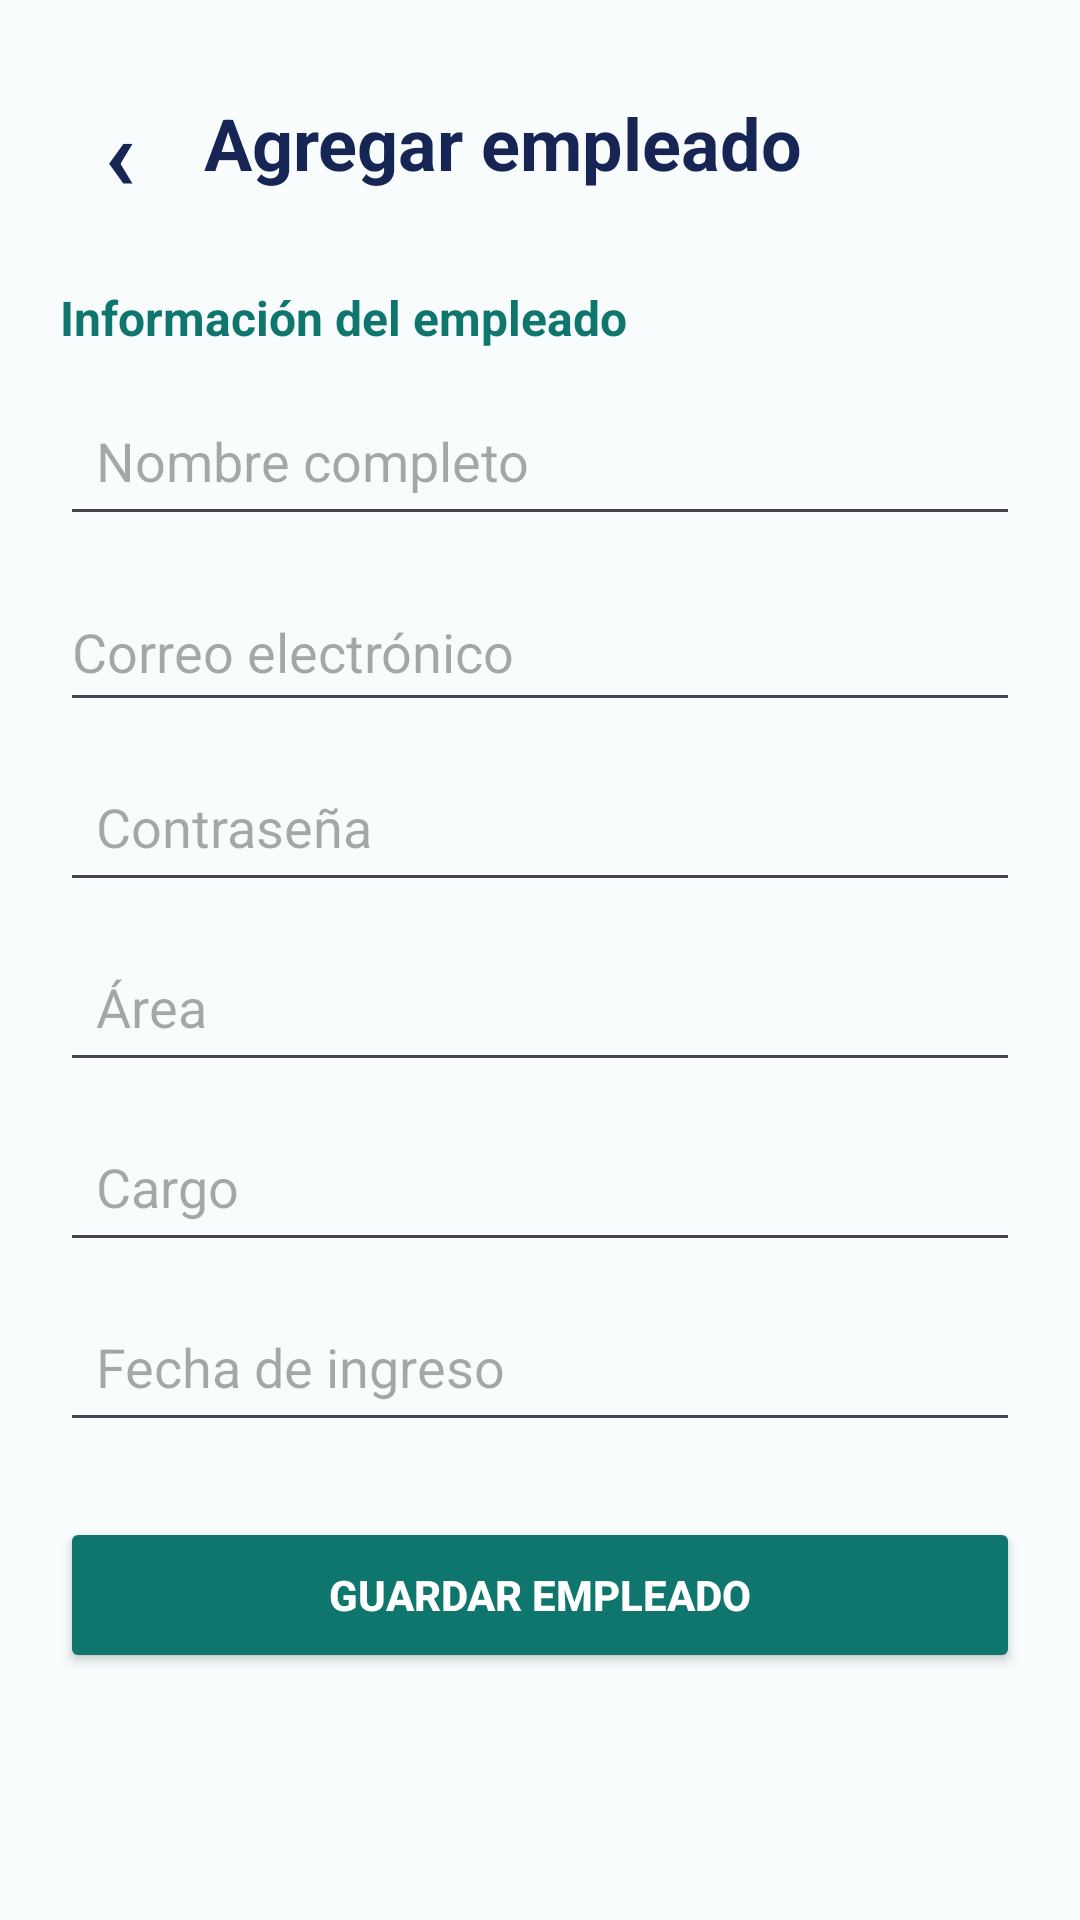

Layout XML and referenced resources for this Android screen:
<!-- AndroidManifest.xml: application theme Theme.AsisTech -->
<!-- res/layout/fragment_agregar_empleado.xml -->
<?xml version="1.0" encoding="utf-8"?>
<ScrollView xmlns:android="http://schemas.android.com/apk/res/android"
    android:layout_width="match_parent"
    android:layout_height="match_parent"
    android:background="#F8FCFC">

    <LinearLayout
        android:layout_width="match_parent"
        android:layout_height="wrap_content"
        android:orientation="vertical"
        android:padding="20dp">

        
        <LinearLayout
            android:id="@+id/btnRegresarAgregarEmpleado"
            android:layout_width="match_parent"
            android:layout_height="55dp"
            android:orientation="horizontal"
            android:gravity="center_vertical">

            <TextView
                android:layout_width="40dp"
                android:layout_height="40dp"
                android:gravity="center"
                android:text="‹"
                android:textColor="#172554"
                android:textSize="34sp"
                android:textStyle="bold" />

            <TextView
                android:layout_width="wrap_content"
                android:layout_height="wrap_content"
                android:layout_marginStart="8dp"
                android:text="Agregar empleado"
                android:textColor="#172554"
                android:textSize="24sp"
                android:textStyle="bold" />

        </LinearLayout>

        <TextView
            android:layout_width="wrap_content"
            android:layout_height="wrap_content"
            android:layout_marginTop="20dp"
            android:text="Información del empleado"
            android:textColor="#0F766E"
            android:textSize="16sp"
            android:textStyle="bold" />

        
        <EditText
            android:id="@+id/edtNombreNuevoEmpleado"
            android:layout_width="match_parent"
            android:layout_height="50dp"
            android:layout_marginTop="12dp"
            android:hint="Nombre completo"
            android:inputType="textPersonName"
            android:padding="12dp" />

        
        <EditText
            android:id="@+id/edtCorreoNuevoEmpleado"
            android:layout_width="match_parent"
            android:layout_height="50dp"
            android:layout_marginTop="12dp"
            android:hint="Correo electrónico"
            android:inputType="textEmailAddress"
            android:singleLine="true" />

        <TextView
            android:id="@+id/txtErrorCorreo"
            android:layout_width="match_parent"
            android:layout_height="wrap_content"
            android:layout_marginTop="4dp"
            android:text="Ingresa un correo electrónico válido"
            android:textColor="#DC2626"
            android:textSize="12sp"
            android:visibility="gone" />

        
        <EditText
            android:id="@+id/edtContrasenaNuevoEmpleado"
            android:layout_width="match_parent"
            android:layout_height="50dp"
            android:layout_marginTop="10dp"
            android:hint="Contraseña"
            android:inputType="textPassword"
            android:padding="12dp" />

        
        <EditText
            android:id="@+id/edtAreaNuevoEmpleado"
            android:layout_width="match_parent"
            android:layout_height="50dp"
            android:layout_marginTop="10dp"
            android:hint="Área"
            android:inputType="text"
            android:padding="12dp" />

        
        <EditText
            android:id="@+id/edtCargoNuevoEmpleado"
            android:layout_width="match_parent"
            android:layout_height="50dp"
            android:layout_marginTop="10dp"
            android:hint="Cargo"
            android:inputType="text"
            android:padding="12dp" />

        
        <EditText
            android:id="@+id/edtFechaIngresoNuevoEmpleado"
            android:layout_width="match_parent"
            android:layout_height="50dp"
            android:layout_marginTop="10dp"
            android:hint="Fecha de ingreso"
            android:inputType="date"
            android:padding="12dp" />

        
        <Button
            android:id="@+id/btnGuardarNuevoEmpleado"
            android:layout_width="match_parent"
            android:layout_height="52dp"
            android:layout_marginTop="25dp"
            android:text="Guardar empleado"
            android:textColor="#FFFFFF"
            android:textSize="14sp"
            android:textStyle="bold"
            android:backgroundTint="#0F766E" />

    </LinearLayout>

</ScrollView>
<!-- resources referenced by this layout -->
<resources>
  <style name="Theme.AsisTech" parent="Base.Theme.AsisTech" />
  <style name="Base.Theme.AsisTech" parent="Theme.Material3.DayNight.NoActionBar">
          
          
      </style>
</resources>
